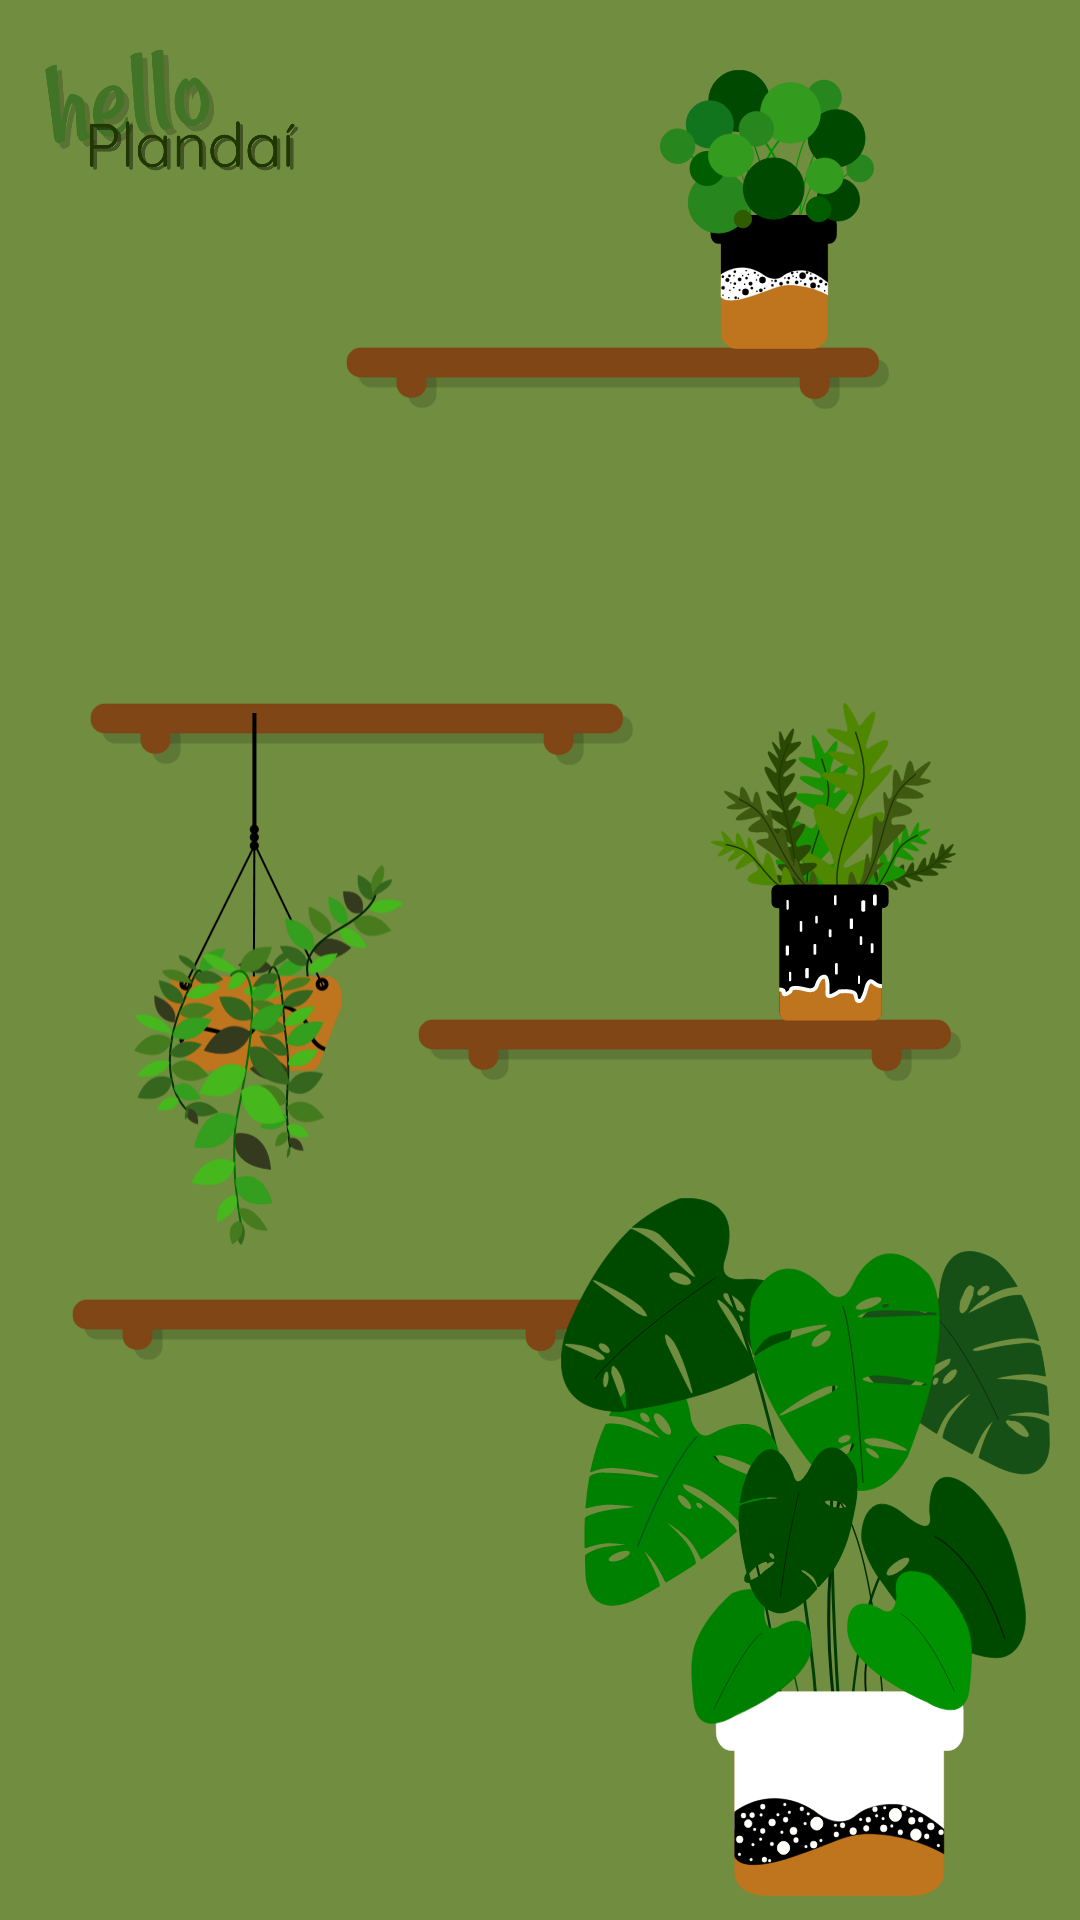

Layout XML and referenced resources for this Android screen:
<!-- AndroidManifest.xml: application theme Theme.MyApplication -->
<!-- res/layout/home.xml -->
<?xml version="1.0" encoding="utf-8"?>
<androidx.constraintlayout.widget.ConstraintLayout xmlns:android="http://schemas.android.com/apk/res/android"
    xmlns:app="http://schemas.android.com/apk/res-auto"
    xmlns:tools="http://schemas.android.com/tools"
    android:layout_width="match_parent"
    android:layout_height="match_parent"
    android:background="@color/bgc_green">

    <ImageView
        android:id="@+id/imageView"
        android:layout_width="87dp"
        android:layout_height="46dp"
        app:layout_constraintBottom_toBottomOf="parent"
        app:layout_constraintEnd_toEndOf="parent"
        app:layout_constraintHorizontal_bias="0.053"
        app:layout_constraintStart_toStartOf="parent"
        app:layout_constraintTop_toTopOf="parent"
        app:layout_constraintVertical_bias="0.023"
        app:srcCompat="@drawable/rysunek4" />

    <ImageView
        android:id="@+id/imageView4"
        android:layout_width="wrap_content"
        android:layout_height="wrap_content"
        app:layout_constraintBottom_toBottomOf="parent"
        app:layout_constraintEnd_toEndOf="parent"
        app:layout_constraintHorizontal_bias="0.659"
        app:layout_constraintStart_toStartOf="parent"
        app:layout_constraintTop_toTopOf="parent"
        app:layout_constraintVertical_bias="0.188"
        app:srcCompat="@drawable/shelf" />

    <ImageView
        android:id="@+id/imageView5"
        android:layout_width="wrap_content"
        android:layout_height="wrap_content"
        app:layout_constraintBottom_toBottomOf="parent"
        app:layout_constraintEnd_toEndOf="parent"
        app:layout_constraintHorizontal_bias="0.172"
        app:layout_constraintStart_toStartOf="parent"
        app:layout_constraintTop_toBottomOf="@+id/imageView4"
        app:layout_constraintVertical_bias="0.198"
        app:srcCompat="@drawable/shelf" />

    <ImageView
        android:id="@+id/imageView6"
        android:layout_width="wrap_content"
        android:layout_height="wrap_content"
        app:layout_constraintBottom_toBottomOf="parent"
        app:layout_constraintEnd_toEndOf="parent"
        app:layout_constraintHorizontal_bias="0.796"
        app:layout_constraintStart_toStartOf="parent"
        app:layout_constraintTop_toBottomOf="@+id/imageView5"
        app:layout_constraintVertical_bias="0.226"
        app:srcCompat="@drawable/shelf" />

    <ImageView
        android:id="@+id/imageView7"
        android:layout_width="wrap_content"
        android:layout_height="wrap_content"
        app:layout_constraintBottom_toBottomOf="parent"
        app:layout_constraintEnd_toEndOf="parent"
        app:layout_constraintHorizontal_bias="0.137"
        app:layout_constraintStart_toStartOf="parent"
        app:layout_constraintTop_toBottomOf="@+id/imageView6"
        app:layout_constraintVertical_bias="0.273"
        app:srcCompat="@drawable/shelf" />

    <ImageView
        android:id="@+id/imageView8"
        android:layout_width="78dp"
        android:layout_height="93dp"
        android:layout_marginBottom="24dp"
        app:layout_constraintBottom_toBottomOf="@+id/imageView4"
        app:layout_constraintEnd_toEndOf="parent"
        app:layout_constraintHorizontal_bias="0.768"
        app:layout_constraintStart_toStartOf="parent"
        app:srcCompat="@drawable/pilea" />

    <ImageView
        android:id="@+id/imageView9"
        android:layout_width="wrap_content"
        android:layout_height="wrap_content"
        app:layout_constraintBottom_toBottomOf="parent"
        app:layout_constraintEnd_toEndOf="parent"
        app:layout_constraintHorizontal_bias="0.95"
        app:layout_constraintStart_toStartOf="parent"
        app:layout_constraintTop_toTopOf="parent"
        app:layout_constraintVertical_bias="0.98"
        app:srcCompat="@drawable/monstera" />

    <ImageView
        android:id="@+id/imageView10"
        android:layout_width="87dp"
        android:layout_height="106dp"
        android:layout_marginBottom="24dp"
        app:layout_constraintBottom_toBottomOf="@+id/imageView6"
        app:layout_constraintEnd_toEndOf="parent"
        app:layout_constraintHorizontal_bias="0.858"
        app:layout_constraintStart_toStartOf="parent"
        app:srcCompat="@drawable/plant2" />

    <ImageView
        android:id="@+id/imageView11"
        android:layout_width="90dp"
        android:layout_height="184dp"
        app:layout_constraintEnd_toEndOf="parent"
        app:layout_constraintHorizontal_bias="0.166"
        app:layout_constraintStart_toStartOf="parent"
        app:layout_constraintTop_toTopOf="@+id/imageView5"
        app:srcCompat="@drawable/plant3" />

</androidx.constraintlayout.widget.ConstraintLayout>
<!-- resources referenced by this layout -->
<resources>
  <color name="bgc_green">#708D40</color>
  <!-- drawable monstera: vector/xml drawable (drawable, 33786 chars, omitted) -->
  <!-- drawable pilea: vector/xml drawable (drawable, 20778 chars, omitted) -->
  <!-- drawable plant2: vector/xml drawable (drawable, 19534 chars, omitted) -->
  <!-- drawable plant3: vector/xml drawable (drawable, 27186 chars, omitted) -->
  <!-- drawable rysunek4: vector/xml drawable (drawable, 25553 chars, omitted) -->
  <!-- drawable shelf: vector/xml drawable (drawable, 2648 chars, omitted) -->
  <style name="Theme.MyApplication" parent="Theme.MaterialComponents.DayNight.NoActionBar">
          
          <item name="colorPrimary">@color/button_green</item>
          <item name="colorPrimaryVariant">@color/dark_green</item>
          <item name="colorOnPrimary">@color/white</item>
          
          <item name="colorSecondary">@color/grey_20</item>
          <item name="colorSecondaryVariant">@color/grey_30</item>
          <item name="colorOnSecondary">@color/black</item>
          
          <item name="android:statusBarColor" tools:targetApi="l">?attr/colorPrimaryVariant</item>
          
  
      </style>
  <color name="button_green">#405910</color>
  <color name="dark_green">#203700</color>
  <color name="white">#FFFFFFFF</color>
  <color name="grey_20">#202020</color>
  <color name="grey_30">#303030</color>
  <color name="black">#FF000000</color>
</resources>
